18-way image classification set "data" from GitHub (Anand2027Gupta/EcoScrap); label vocabulary: air conditioner, battery, keyboard, laptop, microchip IC, microwave, mobile phone, computer mouse, PCB, passive component, printer, refrigerator, resistor, television, washing machine, heat sink, light bulbs, transistor.

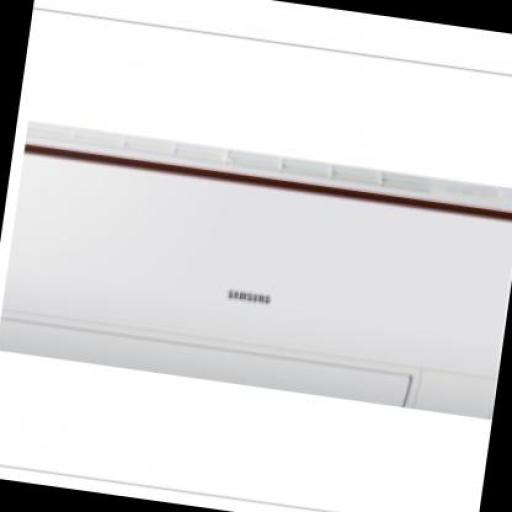
Label: air conditioner

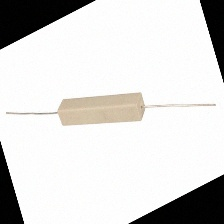
Label: resistor

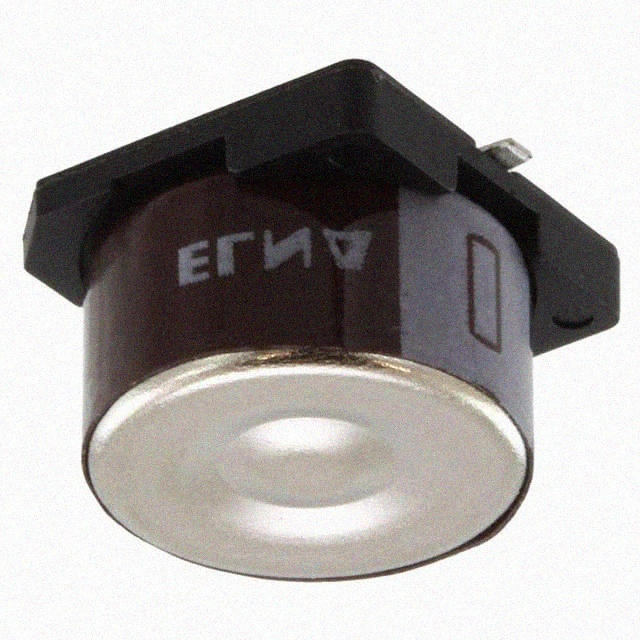
Label: passive component

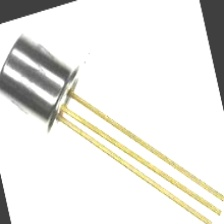
Label: transistor

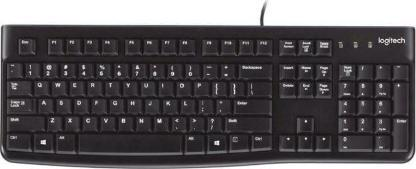
Label: keyboard

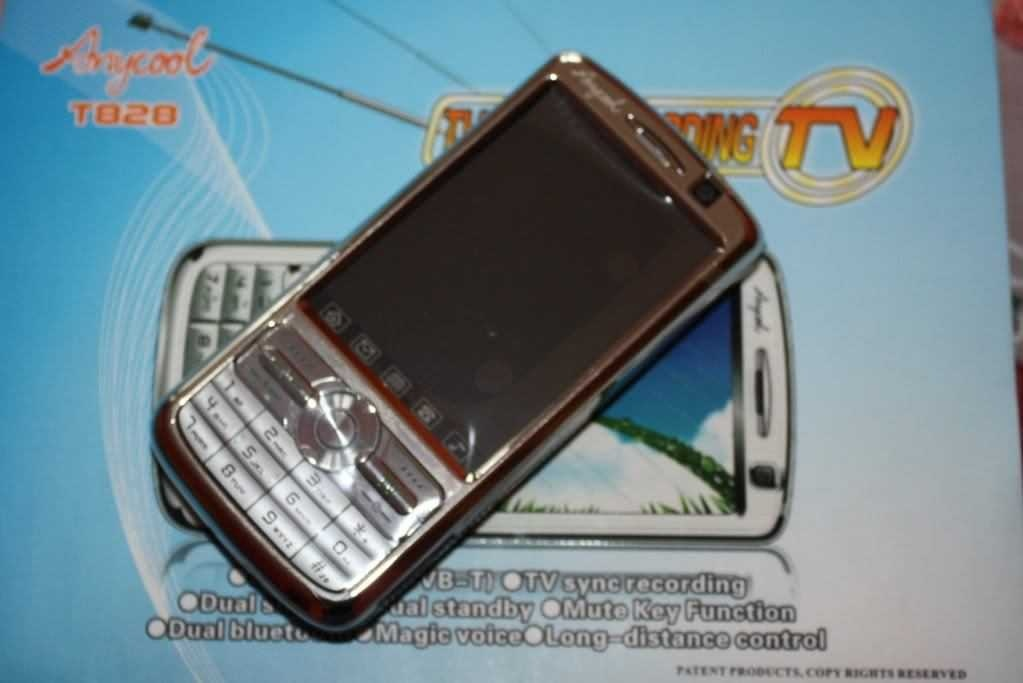
Label: mobile phone
